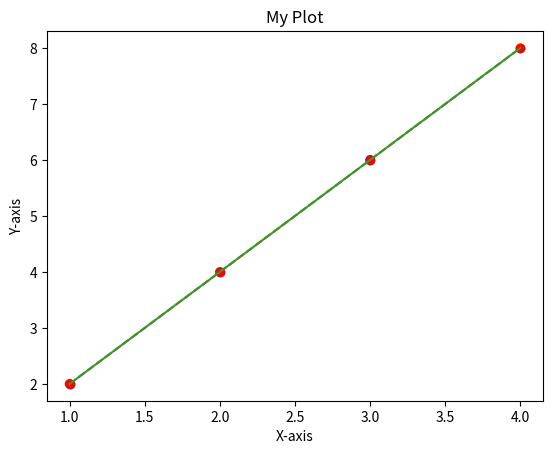

This chart was generated by the following Python code:
# -*- coding: utf-8 -*-
"""Python Modules.ipynb

Automatically generated by Colab.

Original file is located at
    https://colab.research.google.com/drive/10Mj-ju7t82lhKXkpO5gr9mwxzJ8MtrHV

# Numpy Implementation
"""

import numpy as np
# Create a 2D Numpy array of size 1x3 with elements of your choice
arr1=np.array([[1,2,3]])

# Create a Numpy array of length 50 with zeroes as its elements
arr2=np.zeros(50)

#Create a Numpy array of length 3x2 with elements of your choice
arr3=np.array([[1,2],[3,4],[5,6]])


#Multiply arr1 and arr3 using Numpy functions
arr4 = np.dot(arr1, arr3)

#Change 5th element of arr2 to a different number
#Your code here
arr2[4] = 4

if np.shape(arr4)==(1,2) and arr2[4]!=0:
  print("Passed")
else:
  print("Fail")

import numpy as np

#Task: Perform the dot product of I and 9I+1 using numpy, here I is referred to as an 3x3 Identity matrix.

"""# Pandas Implementation"""

import pandas as pd

## Create a DataFrame from a dictionary
data = {
    'Name': ['Ramesh', 'Mahesh', 'Suresh'],
    'Age': [25, 30, 35],
    'City': ['Bangalore', 'Mumbai', 'Delhi']
}
#Your code here
df = pd.DataFrame(data)
#Display the first 2 rows of the data frame
print(df.head(2))
#Your code here

#Print the age column
print(df['Age'])
#Your code here

#Filter rows where age is greater than 26
print(df[df['Age']>26])
#Your code here

#Add a new column 'Country' with the value 'India' for all rows
df['Country'] = 'India'
print(df.head())

data1 = {
    'Name': ['Ramesh', 'Mahesh', 'Suresh'],
    'Age': [25, None, 35],
    'City': ['Bangalore', 'Mumbai', 'Delhi']
}

df2= pd.DataFrame(data1)

# Fill missing values in the 'Age' column with the mean age
print(df2['Age'].mean())
df2['Age'].fillna(df2['Age'].mean(), inplace=True)
#Your code here

"""# Matplotlib Implementation"""

import matplotlib.pyplot as plt
import numpy as np


xpoints=np.array([1,2,3,4])
ypoints=np.array([2,4,6,8])

#Plot these points without drawing a line
plt.plot(xpoints , ypoints ,'o')
plt.show()
#Your code here

#Plotting with marker: Plot these points with a marker(Star marker)
plt.plot(xpoints , ypoints ,'*')
plt.show()
#Your code here

#Using fmt format, add circular marker,red color and Dashed line
plt.plot(xpoints , ypoints ,'o--r')
plt.show()
#Your code here

#Add xlabel,ylabel and title for the plot.
plt.plot(xpoints , ypoints )
plt.xlabel('X-axis')
plt.ylabel('Y-axis')
plt.title('My Plot')
plt.show()
#Your code here

colors  = np.array(["red", "green", "blue", "yellow"])
plt.scatter(xpoints , ypoints , c=colors)
plt.show()
#Your code here
#Create a scatter plot for xpoints and ypoints
#Your code here

#Set color to the scatter plot. Blue,Green,Red and yellow color for each point respectively

"""# Miscellaneous Modules Implementation"""



import random
import numpy as np

#Set the seed of random to 20
np.random.seed(20)

#Generate a random number between 0 and 1
np.random.random()

#Your code here

arr1=np.array([1,24,31,45,73,81,94,25])

#Using the random module pick 4 different random numbers from arr1 and return their sum.
np.random.choice(arr1,4)
#Your code here